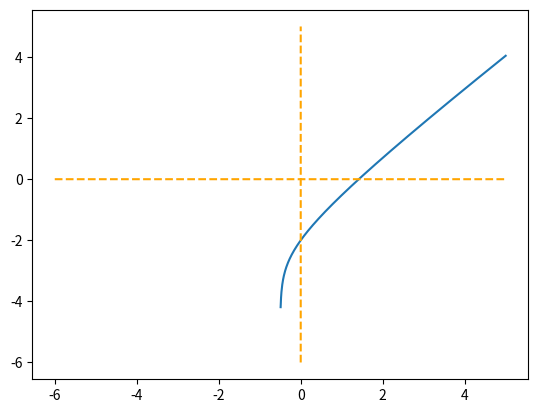

Here is the Python script that generated this plot: (Note: this script raises an exception after producing the figure.)
import matplotlib.pyplot as plt
import matplotlib as mpl
import numpy as np


print("Var " + str(len('Фомин Дмитрий Сергеевич') % 5))

x = np.arange(-6, 5.01, 0.01)
plt.plot(x, np.log10(1+2*x)-2+x)
plt.plot(x,x*0,color = 'orange',linestyle = '--',)
plt.plot(x*0,x,color = 'orange',linestyle = '--',)
plt.show()

a = 0
b = 2
def F(x):
    return np.log10(1+2*x)-2+x
def C(a,b):
    return a - F(a)*(a-b)/(F(a)-F(b))
def eps(a,b):
    return abs(a-C(a,b))
    
def sol(precision,a,b):   
    if eps(a,b)>precision:       
        if F(a)*F(C(a,b))<=0:
            return sol(precision,a,C(a,b))
        else:
            return sol(precision,C(a,b),b)
    else:
        return a

print("\nEquation: lg(1+2*x)=2-x")
precision = float(input("Type what presition do you need?\n"))
print("x="+str(sol(precision,a,b)))
